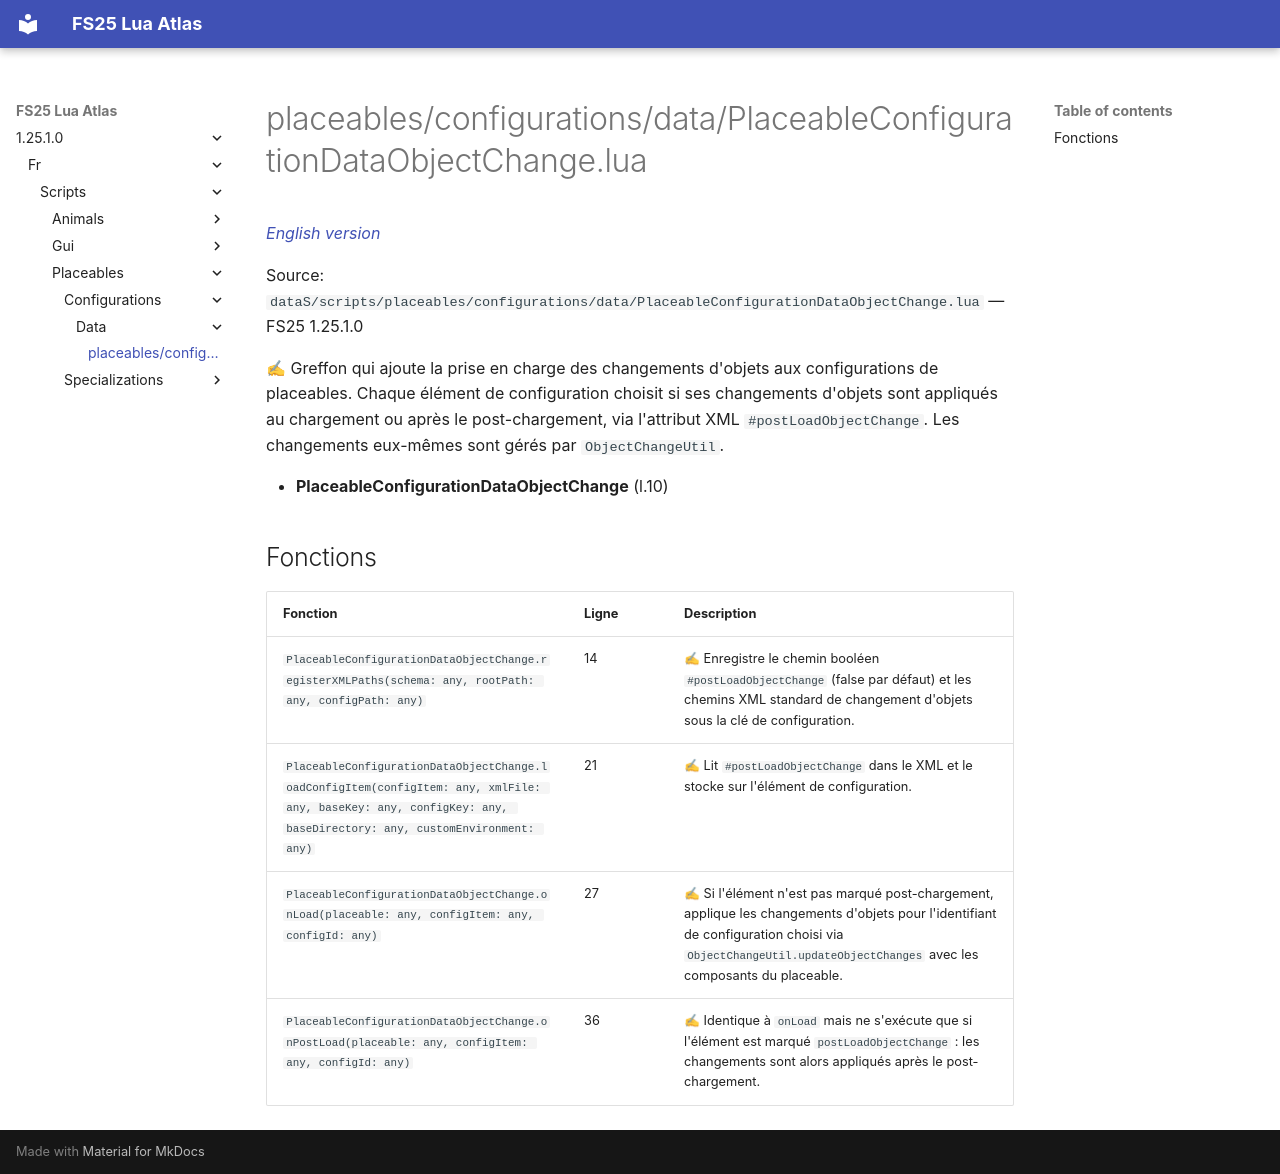

repository: Tim0219800/fs25-lua-atlas · page: 1.25.1.0/fr/scripts/placeables/configurations/data/PlaceableConfigurationDataObjectChange.html · generator: mkdocs

# placeables/configurations/data/PlaceableConfigurationDataObjectChange.lua

*[English version](../../../../../scripts/placeables/configurations/data/PlaceableConfigurationDataObjectChange.md)*

Source: `dataS/scripts/placeables/configurations/data/PlaceableConfigurationDataObjectChange.lua` — FS25 1.25.1.0

✍ Greffon qui ajoute la prise en charge des changements d'objets aux configurations de placeables. Chaque élément de configuration choisit si ses changements d'objets sont appliqués au chargement ou après le post-chargement, via l'attribut XML `#postLoadObjectChange`. Les changements eux-mêmes sont gérés par `ObjectChangeUtil`.

- **PlaceableConfigurationDataObjectChange** (l.10)

## Fonctions

| Fonction | Ligne | Description |
|---|---|---|
| `PlaceableConfigurationDataObjectChange.registerXMLPaths(schema: any, rootPath: any, configPath: any)` | 14 | ✍ Enregistre le chemin booléen `#postLoadObjectChange` (false par défaut) et les chemins XML standard de changement d'objets sous la clé de configuration. |
| `PlaceableConfigurationDataObjectChange.loadConfigItem(configItem: any, xmlFile: any, baseKey: any, configKey: any, baseDirectory: any, customEnvironment: any)` | 21 | ✍ Lit `#postLoadObjectChange` dans le XML et le stocke sur l'élément de configuration. |
| `PlaceableConfigurationDataObjectChange.onLoad(placeable: any, configItem: any, configId: any)` | 27 | ✍ Si l'élément n'est pas marqué post-chargement, applique les changements d'objets pour l'identifiant de configuration choisi via `ObjectChangeUtil.updateObjectChanges` avec les composants du placeable. |
| `PlaceableConfigurationDataObjectChange.onPostLoad(placeable: any, configItem: any, configId: any)` | 36 | ✍ Identique à `onLoad` mais ne s'exécute que si l'élément est marqué `postLoadObjectChange` : les changements sont alors appliqués après le post-chargement. |
